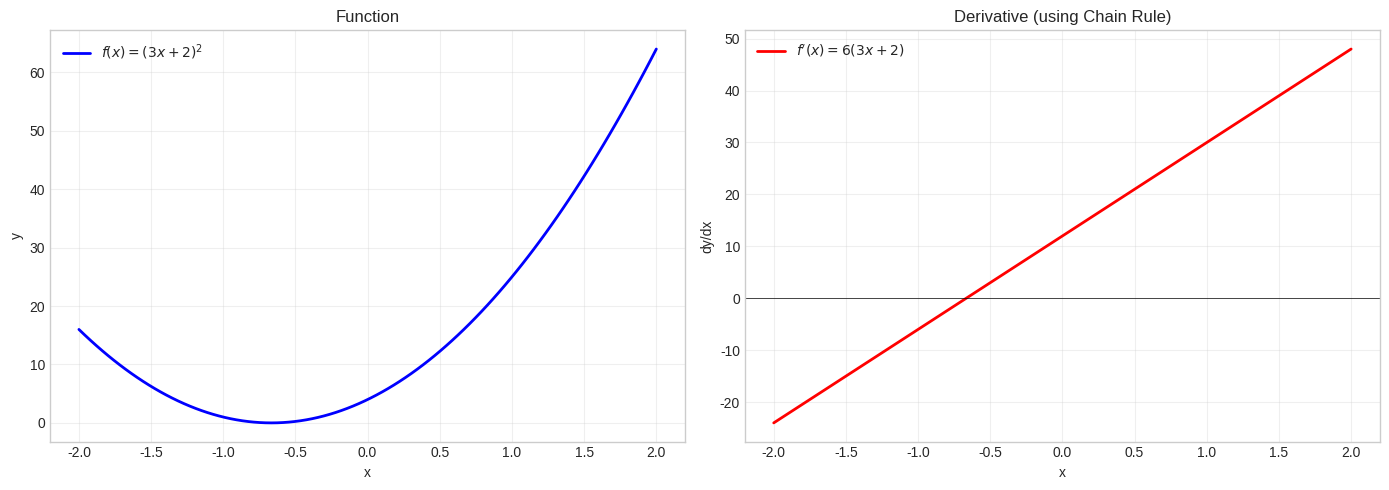
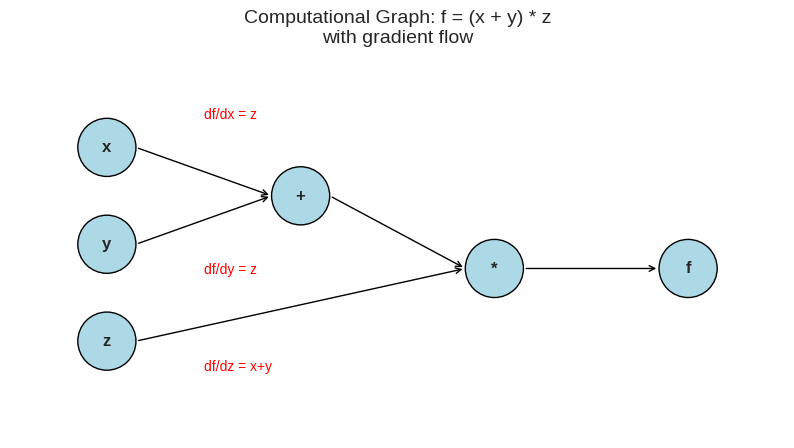
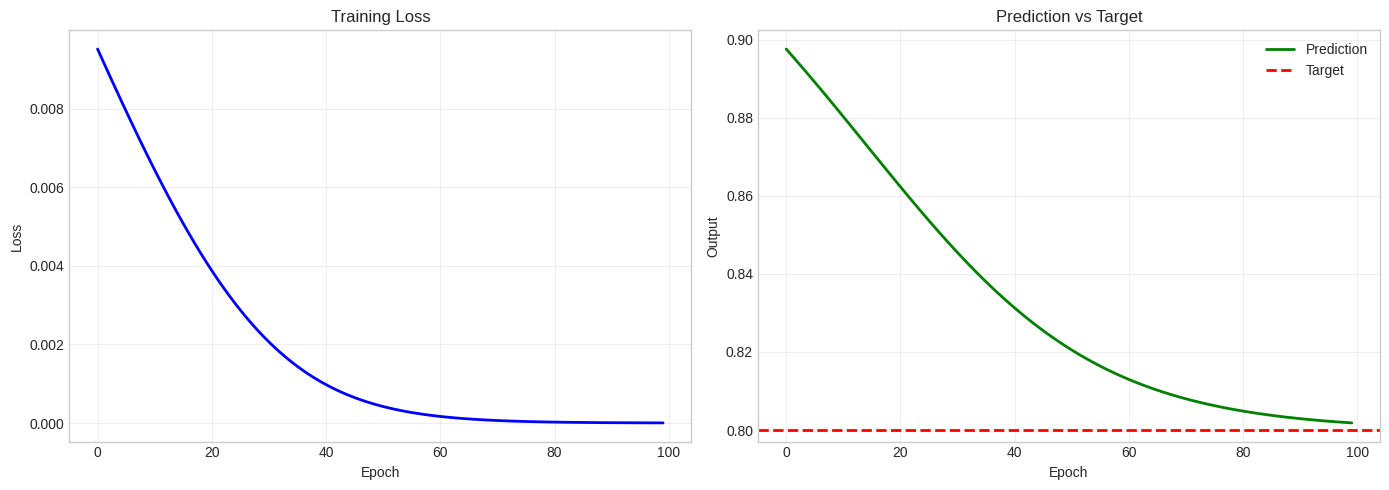
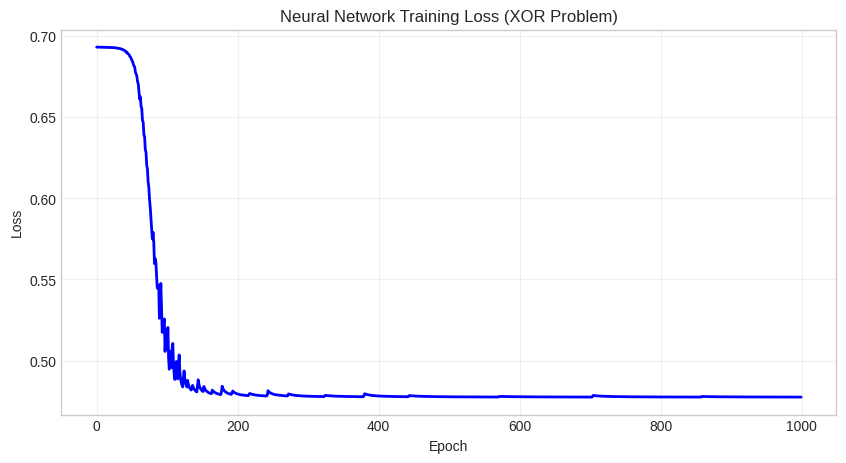
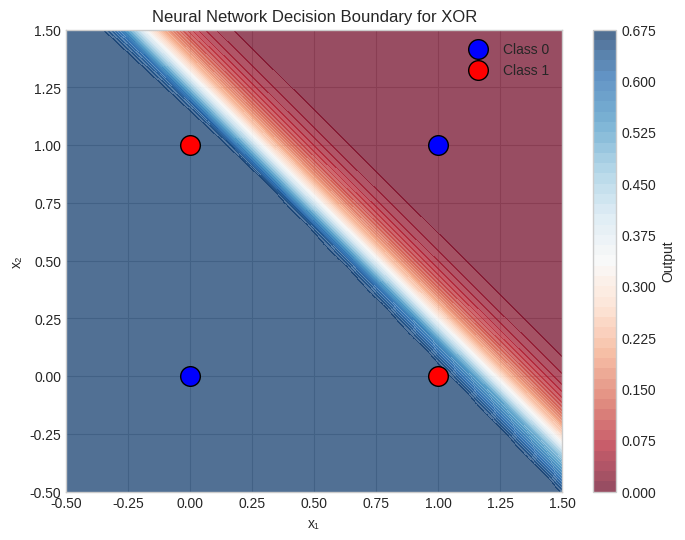
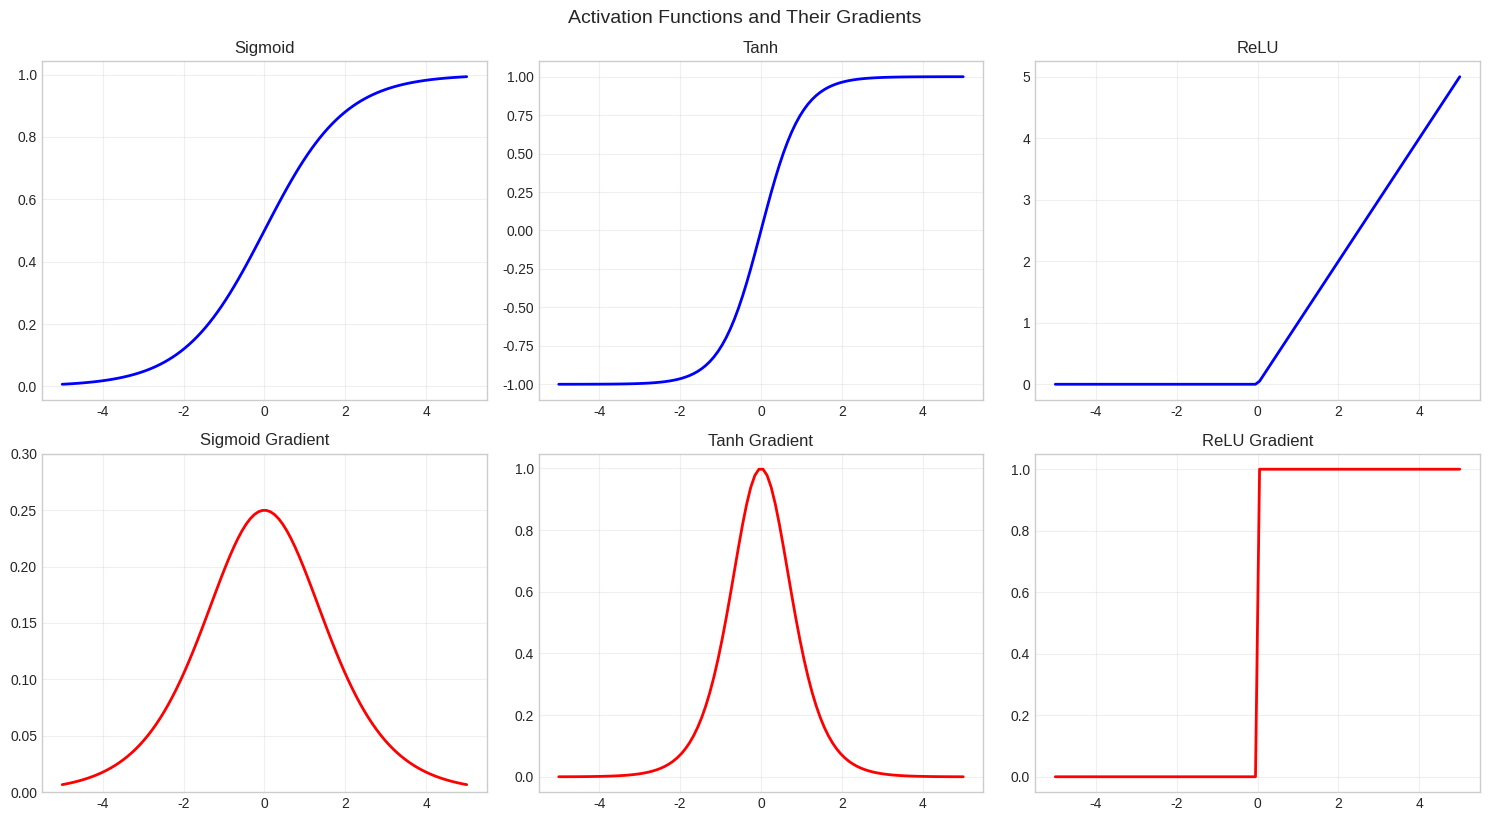

Source code (Python) for these figures, in order:
import numpy as np
import matplotlib.pyplot as plt
from mpl_toolkits.mplot3d import Axes3D

np.random.seed(42)
plt.style.use('seaborn-v0_8-whitegrid')

# Example 1: Simple Chain Rule
# y = (3x + 2)^2
# Let u = 3x + 2, then y = u^2

def f(x):
    return (3*x + 2)**2

# Manual derivative using chain rule:
# dy/du = 2u = 2(3x + 2)
# du/dx = 3
# dy/dx = 2(3x + 2) * 3 = 6(3x + 2)

def f_derivative(x):
    return 6 * (3*x + 2)

# Numerical verification
def numerical_derivative(func, x, h=1e-7):
    return (func(x + h) - func(x - h)) / (2 * h)

x_test = 2.0
analytical = f_derivative(x_test)
numerical = numerical_derivative(f, x_test)

print(f"f(x) = (3x + 2)^2")
print(f"\nAt x = {x_test}:")
print(f"Analytical derivative: {analytical}")
print(f"Numerical derivative: {numerical:.6f}")
print(f"Difference: {abs(analytical - numerical):.10f}")

# Visualize the function and its derivative
x = np.linspace(-2, 2, 100)
y = f(x)
dy = f_derivative(x)

fig, axes = plt.subplots(1, 2, figsize=(14, 5))

# Function
axes[0].plot(x, y, 'b-', linewidth=2, label='$f(x) = (3x+2)^2$')
axes[0].set_xlabel('x')
axes[0].set_ylabel('y')
axes[0].set_title('Function')
axes[0].legend()
axes[0].grid(True, alpha=0.3)

# Derivative
axes[1].plot(x, dy, 'r-', linewidth=2, label="$f'(x) = 6(3x+2)$")
axes[1].axhline(y=0, color='k', linestyle='-', linewidth=0.5)
axes[1].set_xlabel('x')
axes[1].set_ylabel('dy/dx')
axes[1].set_title('Derivative (using Chain Rule)')
axes[1].legend()
axes[1].grid(True, alpha=0.3)

plt.tight_layout()
plt.show()

# Example 2: Exponential function
# y = e^(x^2)
# dy/dx = e^(x^2) * 2x

def exp_squared(x):
    return np.exp(x**2)

def exp_squared_derivative(x):
    return np.exp(x**2) * 2 * x

print("Example 2: y = e^(x²)")
print("dy/dx = e^(x²) · 2x")
print(f"\nAt x = 1: dy/dx = {exp_squared_derivative(1):.4f}")
print(f"Numerical: {numerical_derivative(exp_squared, 1):.4f}")

# Example 3: Trigonometric composition
# y = sin(x^3)
# dy/dx = cos(x^3) * 3x^2

def sin_cubed(x):
    return np.sin(x**3)

def sin_cubed_derivative(x):
    return np.cos(x**3) * 3 * x**2

print("Example 3: y = sin(x³)")
print("dy/dx = cos(x³) · 3x²")
print(f"\nAt x = 1: dy/dx = {sin_cubed_derivative(1):.4f}")
print(f"Numerical: {numerical_derivative(sin_cubed, 1):.4f}")

# Example 4: Nested composition (double chain rule)
# y = sin(cos(x))
# dy/dx = cos(cos(x)) * (-sin(x)) = -cos(cos(x)) * sin(x)

def sin_cos(x):
    return np.sin(np.cos(x))

def sin_cos_derivative(x):
    return -np.cos(np.cos(x)) * np.sin(x)

print("Example 4: y = sin(cos(x))")
print("dy/dx = -cos(cos(x)) · sin(x)")
print(f"\nAt x = π/4: dy/dx = {sin_cos_derivative(np.pi/4):.4f}")
print(f"Numerical: {numerical_derivative(sin_cos, np.pi/4):.4f}")

# Example: z = x^2 * y where x = t^2 and y = t^3
# dz/dt = (∂z/∂x)(dx/dt) + (∂z/∂y)(dy/dt)
#       = (2xy)(2t) + (x^2)(3t^2)
#       = 2(t^2)(t^3)(2t) + (t^4)(3t^2)
#       = 4t^6 + 3t^6 = 7t^6

def z_of_t(t):
    x = t**2
    y = t**3
    return x**2 * y

def dz_dt_analytical(t):
    return 7 * t**6

t_test = 2.0
print("z = x² · y, where x = t², y = t³")
print("\nUsing multivariate chain rule:")
print("dz/dt = (∂z/∂x)(dx/dt) + (∂z/∂y)(dy/dt)")
print("      = (2xy)(2t) + (x²)(3t²)")
print("      = 7t⁶")
print(f"\nAt t = {t_test}:")
print(f"Analytical dz/dt = {dz_dt_analytical(t_test)}")
print(f"Numerical dz/dt = {numerical_derivative(z_of_t, t_test):.4f}")

# Example: Computing Jacobian
# f(x, y) = [x^2 + y, x*y]
# Jacobian = [[∂f1/∂x, ∂f1/∂y],
#             [∂f2/∂x, ∂f2/∂y]]
#          = [[2x, 1],
#             [y, x]]

def f_vector(x, y):
    return np.array([x**2 + y, x * y])

def jacobian(x, y):
    return np.array([[2*x, 1],
                     [y, x]])

x, y = 2.0, 3.0
J = jacobian(x, y)

print("f(x, y) = [x² + y, x·y]")
print(f"\nAt (x, y) = ({x}, {y}):")
print(f"f = {f_vector(x, y)}")
print(f"\nJacobian matrix:")
print(J)

# Example: f(x, y, z) = (x + y) * z
# 
# Computational Graph:
#   x ----\
#          (+) = a ---\
#   y ----/            (*) = f
#   z ----------------/

class ComputationalGraph:
    """Simple computational graph for f = (x + y) * z"""
    
    def forward(self, x, y, z):
        """Forward pass: compute the output."""
        self.x = x
        self.y = y
        self.z = z
        
        # Intermediate computation
        self.a = x + y  # a = x + y
        
        # Final output
        self.f = self.a * z  # f = a * z
        
        return self.f
    
    def backward(self):
        """Backward pass: compute gradients using chain rule."""
        # Start with df/df = 1
        df_df = 1
        
        # f = a * z
        # df/da = z
        # df/dz = a
        df_da = self.z * df_df
        df_dz = self.a * df_df
        
        # a = x + y
        # da/dx = 1
        # da/dy = 1
        # Using chain rule:
        # df/dx = df/da * da/dx
        # df/dy = df/da * da/dy
        df_dx = df_da * 1
        df_dy = df_da * 1
        
        return df_dx, df_dy, df_dz

# Test the computational graph
graph = ComputationalGraph()
x, y, z = 2.0, 3.0, 4.0

# Forward pass
f = graph.forward(x, y, z)
print(f"f(x, y, z) = (x + y) * z")
print(f"\nFor x={x}, y={y}, z={z}:")
print(f"Forward pass: f = {f}")

# Backward pass
df_dx, df_dy, df_dz = graph.backward()
print(f"\nBackward pass (gradients):")
print(f"∂f/∂x = {df_dx}")
print(f"∂f/∂y = {df_dy}")
print(f"∂f/∂z = {df_dz}")

# Verify: f = (x+y)*z, so df/dx = z, df/dy = z, df/dz = x+y
print(f"\nVerification:")
print(f"Expected ∂f/∂x = z = {z}")
print(f"Expected ∂f/∂y = z = {z}")
print(f"Expected ∂f/∂z = x+y = {x+y}")

# Visualize the computational graph
fig, ax = plt.subplots(figsize=(10, 6))

# Draw nodes
nodes = {
    'x': (0, 2), 'y': (0, 1), 'z': (0, 0),
    '+': (2, 1.5), '*': (4, 0.75), 'f': (6, 0.75)
}

for name, (px, py) in nodes.items():
    circle = plt.Circle((px, py), 0.3, color='lightblue', ec='black')
    ax.add_patch(circle)
    ax.text(px, py, name, ha='center', va='center', fontsize=12, fontweight='bold')

# Draw edges
edges = [
    ('x', '+'), ('y', '+'), ('+', '*'), ('z', '*'), ('*', 'f')
]

for start, end in edges:
    x1, y1 = nodes[start]
    x2, y2 = nodes[end]
    ax.annotate('', xy=(x2-0.3, y2), xytext=(x1+0.3, y1),
                arrowprops=dict(arrowstyle='->', color='black'))

# Add labels for gradients
ax.text(1, 2.3, 'df/dx = z', fontsize=10, color='red')
ax.text(1, 0.7, 'df/dy = z', fontsize=10, color='red')
ax.text(1, -0.3, 'df/dz = x+y', fontsize=10, color='red')

ax.set_xlim(-1, 7)
ax.set_ylim(-1, 3)
ax.set_aspect('equal')
ax.axis('off')
ax.set_title('Computational Graph: f = (x + y) * z\nwith gradient flow', fontsize=14)

plt.show()

# Complete example: Simple neuron with sigmoid activation
# y = sigmoid(w*x + b)
# Loss = (y - target)^2

class SimpleNeuron:
    """A single neuron with sigmoid activation."""
    
    def __init__(self):
        self.w = np.random.randn()
        self.b = np.random.randn()
    
    def sigmoid(self, z):
        return 1 / (1 + np.exp(-z))
    
    def sigmoid_derivative(self, z):
        s = self.sigmoid(z)
        return s * (1 - s)
    
    def forward(self, x):
        """Forward pass."""
        self.x = x
        self.z = self.w * x + self.b  # Linear combination
        self.y = self.sigmoid(self.z)  # Activation
        return self.y
    
    def compute_loss(self, target):
        """Compute MSE loss."""
        self.target = target
        self.loss = (self.y - target) ** 2
        return self.loss
    
    def backward(self):
        """Backward pass: compute gradients."""
        # Chain rule:
        # dL/dw = dL/dy * dy/dz * dz/dw
        # dL/db = dL/dy * dy/dz * dz/db
        
        # dL/dy = 2(y - target)
        dL_dy = 2 * (self.y - self.target)
        
        # dy/dz = sigmoid'(z) = sigmoid(z) * (1 - sigmoid(z))
        dy_dz = self.sigmoid_derivative(self.z)
        
        # dz/dw = x
        dz_dw = self.x
        
        # dz/db = 1
        dz_db = 1
        
        # Apply chain rule
        self.dL_dw = dL_dy * dy_dz * dz_dw
        self.dL_db = dL_dy * dy_dz * dz_db
        
        return self.dL_dw, self.dL_db
    
    def update(self, learning_rate):
        """Update parameters using gradients."""
        self.w -= learning_rate * self.dL_dw
        self.b -= learning_rate * self.dL_db

# Test the neuron
neuron = SimpleNeuron()
x = 1.0
target = 0.8

print("Simple Neuron: y = sigmoid(w*x + b)")
print(f"Initial w = {neuron.w:.4f}, b = {neuron.b:.4f}")

# Forward pass
y = neuron.forward(x)
loss = neuron.compute_loss(target)
print(f"\nForward pass:")
print(f"  x = {x}, target = {target}")
print(f"  y = {y:.4f}, loss = {loss:.4f}")

# Backward pass
dL_dw, dL_db = neuron.backward()
print(f"\nBackward pass:")
print(f"  dL/dw = {dL_dw:.4f}")
print(f"  dL/db = {dL_db:.4f}")

# Train the neuron
neuron = SimpleNeuron()
x = 1.0
target = 0.8
learning_rate = 0.5
epochs = 100

losses = []
predictions = []

for epoch in range(epochs):
    # Forward
    y = neuron.forward(x)
    loss = neuron.compute_loss(target)
    
    losses.append(loss)
    predictions.append(y)
    
    # Backward
    neuron.backward()
    
    # Update
    neuron.update(learning_rate)

# Plot training progress
fig, axes = plt.subplots(1, 2, figsize=(14, 5))

axes[0].plot(losses, 'b-', linewidth=2)
axes[0].set_xlabel('Epoch')
axes[0].set_ylabel('Loss')
axes[0].set_title('Training Loss')
axes[0].grid(True, alpha=0.3)

axes[1].plot(predictions, 'g-', linewidth=2, label='Prediction')
axes[1].axhline(y=target, color='r', linestyle='--', linewidth=2, label='Target')
axes[1].set_xlabel('Epoch')
axes[1].set_ylabel('Output')
axes[1].set_title('Prediction vs Target')
axes[1].legend()
axes[1].grid(True, alpha=0.3)

plt.tight_layout()
plt.show()

print(f"Final prediction: {predictions[-1]:.4f}")
print(f"Target: {target}")
print(f"Final loss: {losses[-1]:.6f}")

class TwoLayerNN:
    """Simple 2-layer neural network."""
    
    def __init__(self, input_size, hidden_size, output_size):
        # Initialize weights with small random values
        self.W1 = np.random.randn(input_size, hidden_size) * 0.01
        self.b1 = np.zeros((1, hidden_size))
        self.W2 = np.random.randn(hidden_size, output_size) * 0.01
        self.b2 = np.zeros((1, output_size))
    
    def relu(self, z):
        return np.maximum(0, z)
    
    def relu_derivative(self, z):
        return (z > 0).astype(float)
    
    def sigmoid(self, z):
        return 1 / (1 + np.exp(-np.clip(z, -500, 500)))
    
    def forward(self, X):
        """Forward pass through the network."""
        # Layer 1
        self.Z1 = X @ self.W1 + self.b1
        self.A1 = self.relu(self.Z1)
        
        # Layer 2
        self.Z2 = self.A1 @ self.W2 + self.b2
        self.A2 = self.sigmoid(self.Z2)
        
        return self.A2
    
    def compute_loss(self, y_pred, y_true):
        """Binary cross-entropy loss."""
        m = y_true.shape[0]
        epsilon = 1e-15
        y_pred = np.clip(y_pred, epsilon, 1 - epsilon)
        loss = -np.mean(y_true * np.log(y_pred) + (1 - y_true) * np.log(1 - y_pred))
        return loss
    
    def backward(self, X, y_true):
        """Backward pass: compute gradients."""
        m = X.shape[0]
        
        # Output layer gradients
        dZ2 = self.A2 - y_true  # Derivative of BCE + sigmoid
        self.dW2 = (1/m) * self.A1.T @ dZ2
        self.db2 = (1/m) * np.sum(dZ2, axis=0, keepdims=True)
        
        # Hidden layer gradients (chain rule!)
        dA1 = dZ2 @ self.W2.T
        dZ1 = dA1 * self.relu_derivative(self.Z1)
        self.dW1 = (1/m) * X.T @ dZ1
        self.db1 = (1/m) * np.sum(dZ1, axis=0, keepdims=True)
    
    def update(self, learning_rate):
        """Update parameters."""
        self.W1 -= learning_rate * self.dW1
        self.b1 -= learning_rate * self.db1
        self.W2 -= learning_rate * self.dW2
        self.b2 -= learning_rate * self.db2
    
    def train(self, X, y, epochs, learning_rate):
        """Train the network."""
        losses = []
        
        for epoch in range(epochs):
            # Forward
            y_pred = self.forward(X)
            loss = self.compute_loss(y_pred, y)
            losses.append(loss)
            
            # Backward
            self.backward(X, y)
            
            # Update
            self.update(learning_rate)
            
            if (epoch + 1) % 100 == 0:
                print(f"Epoch {epoch+1}/{epochs}, Loss: {loss:.4f}")
        
        return losses
    
    def predict(self, X):
        """Make predictions."""
        return (self.forward(X) > 0.5).astype(int)

# Create XOR dataset
X = np.array([[0, 0], [0, 1], [1, 0], [1, 1]])
y = np.array([[0], [1], [1], [0]])  # XOR

print("XOR Problem:")
print("Input -> Output")
for i in range(len(X)):
    print(f"{X[i]} -> {y[i][0]}")

# Train the network
nn = TwoLayerNN(input_size=2, hidden_size=4, output_size=1)
print("\nTraining...")
losses = nn.train(X, y, epochs=1000, learning_rate=1.0)

# Test
predictions = nn.predict(X)
print("\nPredictions:")
for i in range(len(X)):
    print(f"{X[i]} -> {predictions[i][0]} (expected: {y[i][0]})")

# Plot training loss
plt.figure(figsize=(10, 5))
plt.plot(losses, 'b-', linewidth=2)
plt.xlabel('Epoch')
plt.ylabel('Loss')
plt.title('Neural Network Training Loss (XOR Problem)')
plt.grid(True, alpha=0.3)
plt.show()

# Visualize decision boundary
xx, yy = np.meshgrid(np.linspace(-0.5, 1.5, 100),
                     np.linspace(-0.5, 1.5, 100))
grid = np.c_[xx.ravel(), yy.ravel()]
Z = nn.forward(grid).reshape(xx.shape)

plt.figure(figsize=(8, 6))
plt.contourf(xx, yy, Z, levels=50, cmap='RdBu', alpha=0.7)
plt.colorbar(label='Output')

# Plot data points
plt.scatter(X[y.flatten()==0, 0], X[y.flatten()==0, 1], 
            c='blue', s=200, edgecolors='black', label='Class 0')
plt.scatter(X[y.flatten()==1, 0], X[y.flatten()==1, 1], 
            c='red', s=200, edgecolors='black', label='Class 1')

plt.xlabel('x₁')
plt.ylabel('x₂')
plt.title('Neural Network Decision Boundary for XOR')
plt.legend()
plt.show()

# Visualize how gradients flow through activation functions
x = np.linspace(-5, 5, 100)

# Sigmoid
sigmoid = 1 / (1 + np.exp(-x))
sigmoid_grad = sigmoid * (1 - sigmoid)

# Tanh
tanh = np.tanh(x)
tanh_grad = 1 - tanh**2

# ReLU
relu = np.maximum(0, x)
relu_grad = (x > 0).astype(float)

fig, axes = plt.subplots(2, 3, figsize=(15, 8))

# Sigmoid
axes[0, 0].plot(x, sigmoid, 'b-', linewidth=2)
axes[0, 0].set_title('Sigmoid')
axes[0, 0].grid(True, alpha=0.3)

axes[1, 0].plot(x, sigmoid_grad, 'r-', linewidth=2)
axes[1, 0].set_title('Sigmoid Gradient')
axes[1, 0].grid(True, alpha=0.3)
axes[1, 0].set_ylim([0, 0.3])

# Tanh
axes[0, 1].plot(x, tanh, 'b-', linewidth=2)
axes[0, 1].set_title('Tanh')
axes[0, 1].grid(True, alpha=0.3)

axes[1, 1].plot(x, tanh_grad, 'r-', linewidth=2)
axes[1, 1].set_title('Tanh Gradient')
axes[1, 1].grid(True, alpha=0.3)

# ReLU
axes[0, 2].plot(x, relu, 'b-', linewidth=2)
axes[0, 2].set_title('ReLU')
axes[0, 2].grid(True, alpha=0.3)

axes[1, 2].plot(x, relu_grad, 'r-', linewidth=2)
axes[1, 2].set_title('ReLU Gradient')
axes[1, 2].grid(True, alpha=0.3)

plt.tight_layout()
plt.suptitle('Activation Functions and Their Gradients', y=1.02, fontsize=14)
plt.show()

print("Key observations:")
print("- Sigmoid gradient vanishes for large |x| (vanishing gradient problem)")
print("- Tanh has similar issues but gradients are stronger")
print("- ReLU has constant gradient of 1 for positive values (no vanishing gradient)")

# Problem: Find dy/dx for y = ln(sin(x²))
# Solution:
# Let u = x², v = sin(u), y = ln(v)
# dy/dx = dy/dv * dv/du * du/dx
#       = (1/v) * cos(u) * 2x
#       = (1/sin(x²)) * cos(x²) * 2x
#       = 2x * cot(x²)

def y_func(x):
    return np.log(np.sin(x**2))

def dy_dx(x):
    return 2 * x * (np.cos(x**2) / np.sin(x**2))

# Verify
x_test = 1.5
print("y = ln(sin(x²))")
print("dy/dx = 2x·cot(x²)")
print(f"\nAt x = {x_test}:")
print(f"Analytical: {dy_dx(x_test):.6f}")
print(f"Numerical: {numerical_derivative(y_func, x_test):.6f}")

# Implement backprop for: f(x, y) = x² + xy + y²

class QuadraticFunction:
    def forward(self, x, y):
        self.x = x
        self.y = y
        return x**2 + x*y + y**2
    
    def backward(self):
        # df/dx = 2x + y
        # df/dy = x + 2y
        df_dx = 2 * self.x + self.y
        df_dy = self.x + 2 * self.y
        return df_dx, df_dy

# Test
func = QuadraticFunction()
x, y = 3.0, 2.0

f = func.forward(x, y)
df_dx, df_dy = func.backward()

print(f"f(x, y) = x² + xy + y²")
print(f"\nAt (x, y) = ({x}, {y}):")
print(f"f = {f}")
print(f"∂f/∂x = {df_dx}")
print(f"∂f/∂y = {df_dy}")